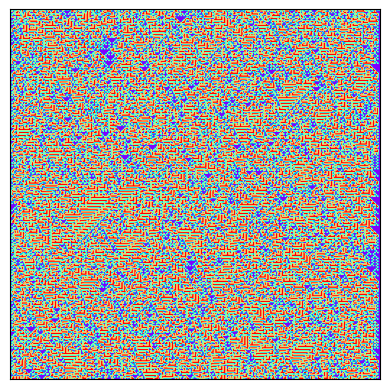

This chart was generated by the following Python code:
# -*- coding: utf-8 -*-
"""
Created on Fri Oct 21 02:12:22 2022

[redacted]
"""

import numpy as np
import matplotlib.pyplot as plt

canvas = np.zeros([256,256])

###############################################################################

def numberToBase(n, b):
    if n == 0:
        return [0]
    digits = []
    while n:
        digits.append(str(n % b))
        n //= b
    return ''.join(digits[::-1])

###############################################################################

class Rule:
    def __init__(self, c=2, n=1, size=[256, 256],  nr='rand'):
        self.size = size
        self.c = c
        self.n = n
        self.new_rule(nr)
        self.paint()
        self.num = "".join([str(self.rule[i]) for i in range(len(self.rule))])
        
    def __repr__(self):
        return 'poop'
        
    def __str__(self):
        return int(self.num, self.c)
    
    def new_rule(self, nr):
        if nr == 'rand':
            self.rule = np.random.randint(0, self.c, self.c**(2*self.n+1))
        elif type(nr) == int:
            self.rule = [0 for i in range((self.c**(self.n+2))+1-len(numberToBase(nr, self.c)))] + [int(i) for i in numberToBase(nr, self.c)]
        elif type(nr) != int:
            raise Exception('nr is not a number!')
            
    
    def paint(self, title=True):
        self.canvas = np.zeros([self.size[0], self.size[1]])
        for i in range(len(self.canvas[0])):
            self.canvas[0,i] = np.random.randint(0, self.c)
        
        for i in range(len(self.canvas[0])-1):
            for j in range(self.n ,len(self.canvas[0])-self.n):
                query = "".join([str(self.canvas[i,j+q])[0] for q in range(-self.n, self.n+1)])
                self.canvas[i+1,j] = self.rule[-1-int(query, self.c)]
                
        
###############################################################################


r = Rule(4,1)    
plt.figure(dpi=400)
fig = plt.imshow(r.canvas, cmap='rainbow')
fig.axes.get_xaxis().set_visible(False)
fig.axes.get_yaxis().set_visible(False)
#plt.title("Rule " + str(int(r.num, r.c)))